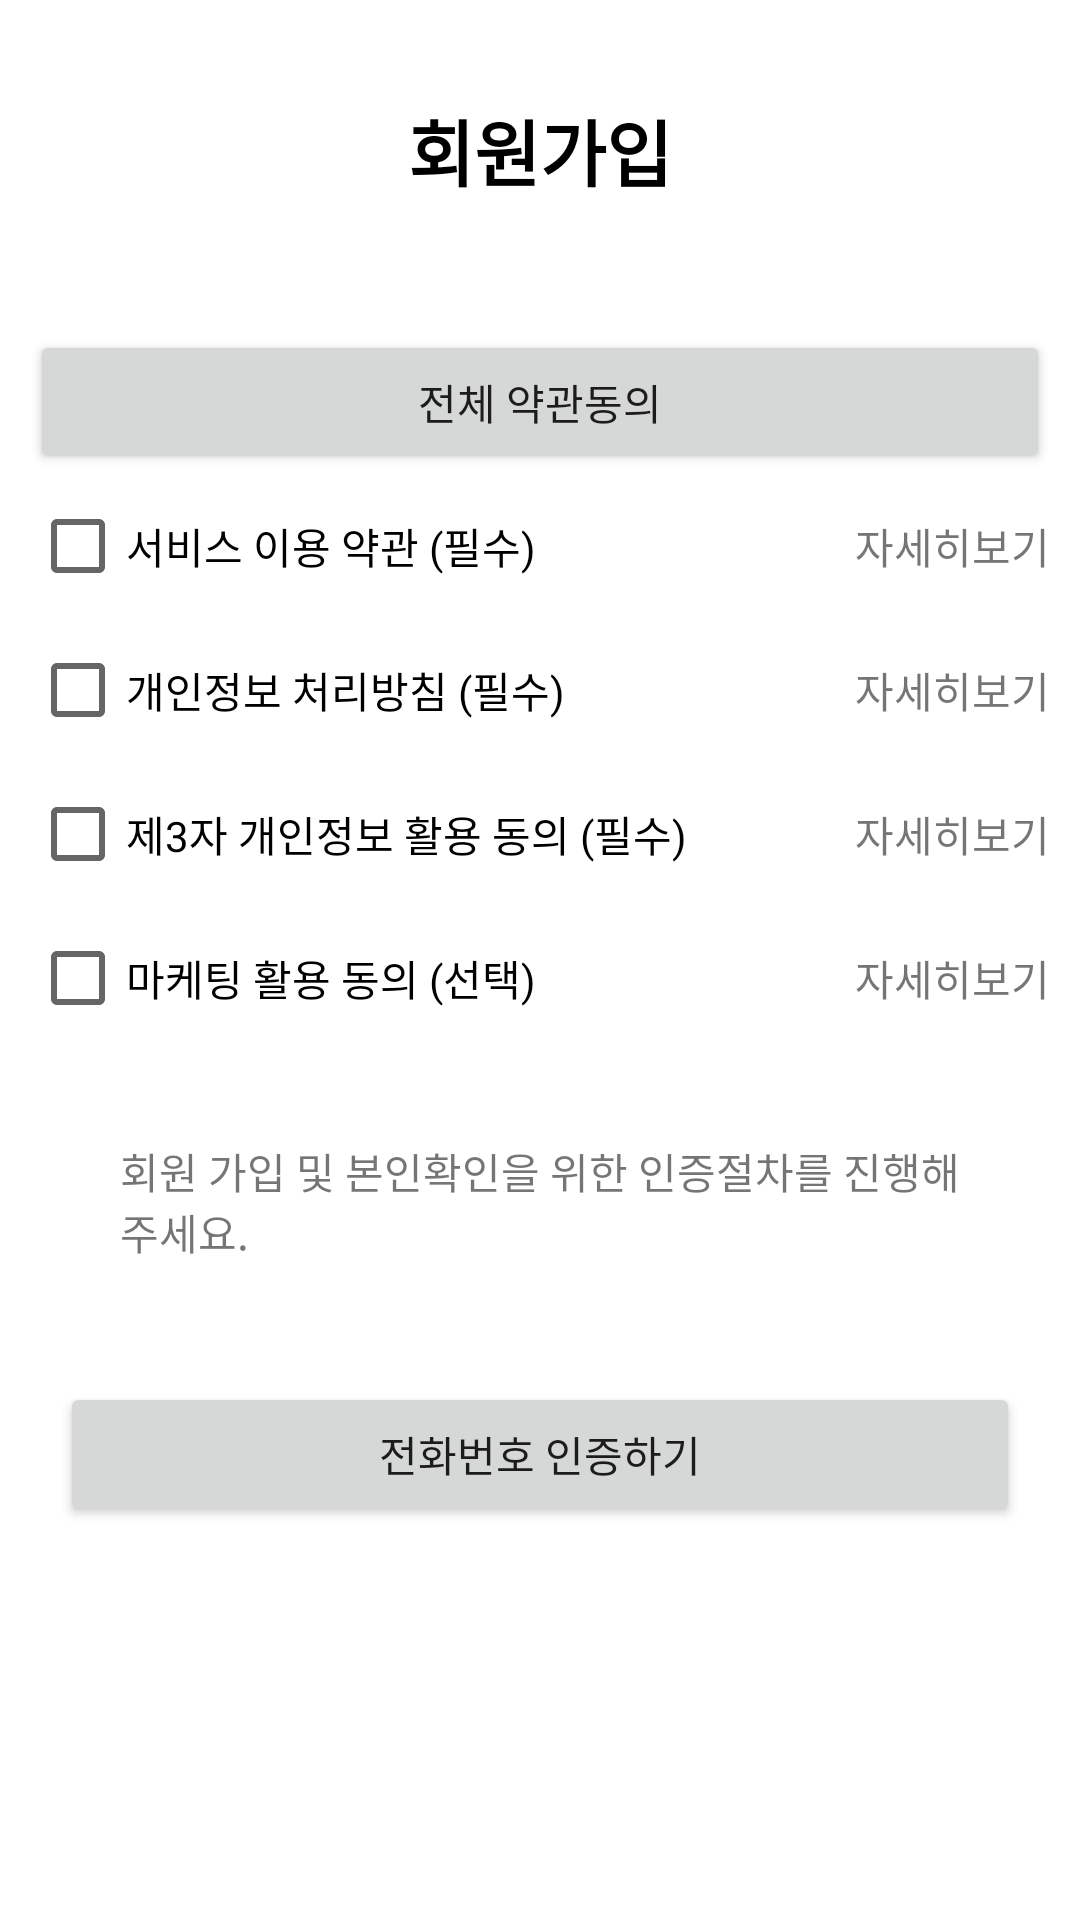

Here is an Android app screen rendered from its layout file. Give the layout XML and the strings, colors and styles it references.
<!-- AndroidManifest.xml: application theme Theme.Gongguham_ -->
<!-- res/layout/activity_terms_agree.xml -->
<?xml version="1.0" encoding="utf-8"?>
<LinearLayout xmlns:android="http://schemas.android.com/apk/res/android"
    android:layout_width="match_parent"
    android:layout_height="match_parent"
    android:orientation="vertical">

    <TextView
        android:id="@+id/textView2"
        android:layout_width="match_parent"
        android:layout_height="100dp"
        android:gravity="center"
        android:text="회원가입"
        android:textColor="@color/black"
        android:textSize="24sp"
        android:textStyle="bold" />

    <LinearLayout
        android:layout_width="match_parent"
        android:layout_height="match_parent"
        android:orientation="vertical"
        android:padding="10dp">

        <Button
            android:id="@+id/allCheckBtn"
            android:layout_width="match_parent"
            android:layout_height="wrap_content"
            android:text="전체 약관동의" />

        <LinearLayout
            android:layout_width="match_parent"
            android:layout_height="wrap_content"
            android:orientation="horizontal">

            <CheckBox
                android:id="@+id/firstCheckBtn"
                android:layout_width="wrap_content"
                android:layout_height="wrap_content"
                android:text="서비스 이용 약관 (필수)" />

            <View
                android:layout_width="0dp"
                android:layout_height="0dp"
                android:layout_weight="1" />

            <TextView
                android:id="@+id/service"
                android:layout_width="wrap_content"
                android:layout_height="wrap_content"
                android:layout_gravity="center|right"
                android:clickable="true"
                android:onClick="TermsDetail"
                android:text="자세히보기" />
        </LinearLayout>

        <LinearLayout
            android:layout_width="wrap_content"
            android:layout_height="wrap_content"
            android:orientation="horizontal">

            <CheckBox
                android:id="@+id/secondCheckBtn"
                android:layout_width="match_parent"
                android:layout_height="wrap_content"
                android:text="개인정보 처리방침 (필수)" />

            <View
                android:layout_width="0dp"
                android:layout_height="0dp"
                android:layout_weight="1" />

            <TextView
                android:id="@+id/privacy"
                android:layout_width="wrap_content"
                android:layout_height="wrap_content"
                android:layout_gravity="center|right"
                android:clickable="true"
                android:onClick="TermsDetail"
                android:text="자세히보기" />
        </LinearLayout>

        <LinearLayout
            android:layout_width="wrap_content"
            android:layout_height="wrap_content"
            android:orientation="horizontal">

            <CheckBox
                android:id="@+id/thirdCheckBtn"
                android:layout_width="match_parent"
                android:layout_height="wrap_content"
                android:text="제3자 개인정보 활용 동의 (필수)" />

            <View
                android:layout_width="0dp"
                android:layout_height="0dp"
                android:layout_weight="1" />

            <TextView
                android:id="@+id/privacy2"
                android:layout_width="wrap_content"
                android:layout_height="wrap_content"
                android:layout_gravity="center|right"
                android:clickable="true"
                android:onClick="TermsDetail"
                android:text="자세히보기" />
        </LinearLayout>

        <LinearLayout
            android:layout_width="wrap_content"
            android:layout_height="wrap_content"
            android:orientation="horizontal">

            <CheckBox
                android:id="@+id/fourthCheckBtn"
                android:layout_width="match_parent"
                android:layout_height="wrap_content"
                android:text="마케팅 활용 동의 (선택)" />

            <View
                android:layout_width="0dp"
                android:layout_height="0dp"
                android:layout_weight="1" />

            <TextView
                android:id="@+id/ad"
                android:layout_width="wrap_content"
                android:layout_height="wrap_content"
                android:layout_gravity="center|right"
                android:clickable="true"
                android:onClick="TermsDetail"
                android:text="자세히보기" />
        </LinearLayout>

        <TextView
            android:id="@+id/textView4"
            android:layout_width="match_parent"
            android:layout_height="wrap_content"
            android:layout_margin="30dp"
            android:text="회원 가입 및 본인확인을 위한 인증절차를 진행해 주세요." />

        <Button
            android:id="@+id/phone"
            android:layout_width="match_parent"
            android:layout_height="wrap_content"
            android:layout_margin="10dp"
            android:text="전화번호 인증하기" />
    </LinearLayout>

</LinearLayout>
<!-- resources referenced by this layout -->
<resources>
  <color name="black">#FF000000</color>
  <style name="Theme.Gongguham_" parent="Theme.MaterialComponents.DayNight.NoActionBar">
          
          <item name="colorPrimary">@color/purple_500</item>
          <item name="colorPrimaryVariant">@color/purple_700</item>
          <item name="colorOnPrimary">@color/white</item>
          <item name="windowNoTitle">true</item>
          
          <item name="colorSecondary">@color/teal_200</item>
          <item name="colorSecondaryVariant">@color/teal_700</item>
          <item name="colorOnSecondary">@color/black</item>
          
          <item name="android:statusBarColor" tools:targetApi="l">?attr/colorPrimaryVariant</item>
  
          
  
      </style>
  <color name="purple_500">#FFC552</color>
  <color name="purple_700">#FFBD3B</color>
  <color name="white">#FFFFFFFF</color>
  <color name="teal_200">#FF03DAC5</color>
  <color name="teal_700">#FF018786</color>
</resources>
